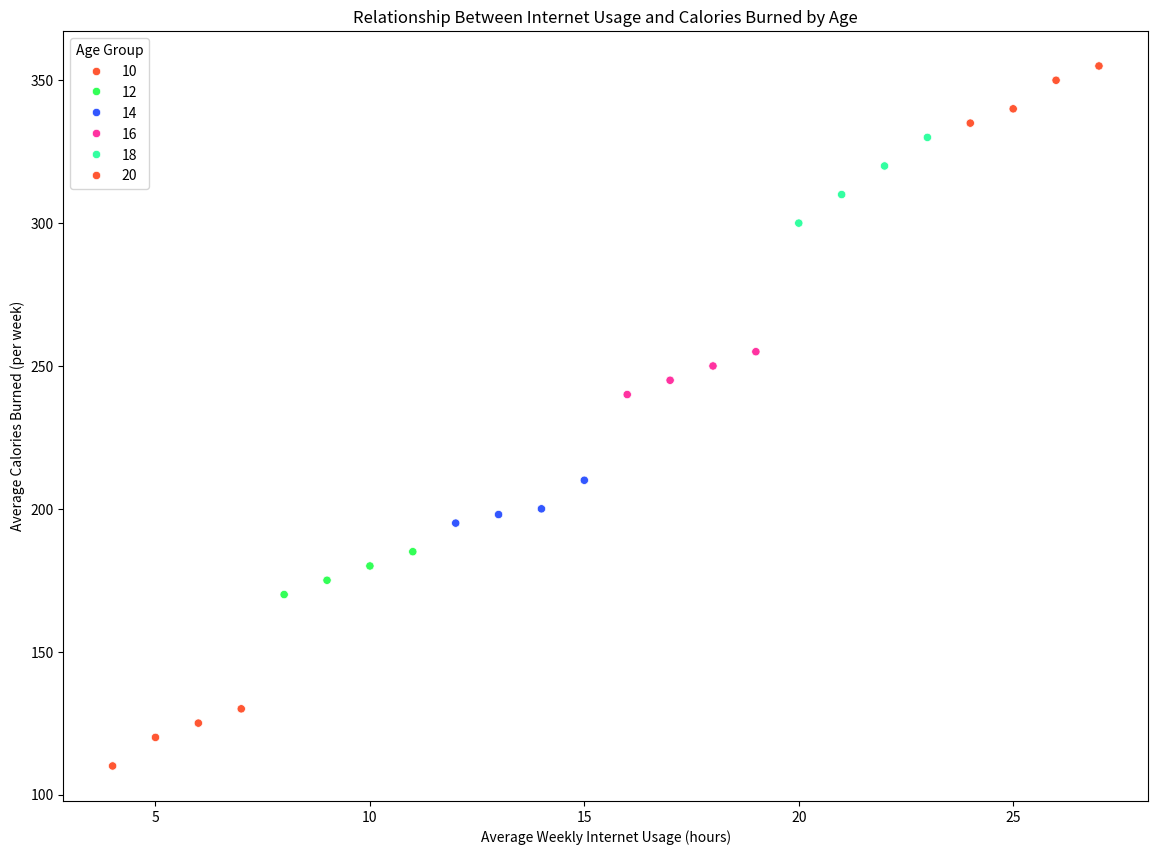

This chart was generated by the following Python code:

import seaborn as sns
import pandas as pd
import matplotlib.pyplot as plt

# Data from the table provided above
data = {
    'Age': [10, 10, 10, 10, 12, 12, 12, 12, 14, 14, 14, 14, 16, 16, 16, 16, 18, 18, 18, 18, 20, 20, 20, 20],
    'Internet_Usage': [5, 6, 4, 7, 10, 8, 9, 11, 14, 12, 13, 15, 18, 16, 19, 17, 20, 21, 22, 23, 25, 26, 24, 27],
    'Calories_Burned': [120, 125, 110, 130, 180, 170, 175, 185, 200, 195, 198, 210, 250, 240, 255, 245, 300, 310, 320, 330, 340, 350, 335, 355]
}

# Convert the dictionary into a DataFrame
df = pd.DataFrame(data)

# Create the scatterplot
plt.figure(figsize=(14, 10))
scatter_plot = sns.scatterplot(x='Internet_Usage', y='Calories_Burned', hue='Age', palette=['#FF5733', '#33FF57', '#3357FF', '#FF33A1', '#33FFA1'], data=df)

# Customizing the scatterplot
scatter_plot.set_title('Relationship Between Internet Usage and Calories Burned by Age')
scatter_plot.set_xlabel('Average Weekly Internet Usage (hours)')
scatter_plot.set_ylabel('Average Calories Burned (per week)')

plt.legend(title='Age Group')
plt.show()
